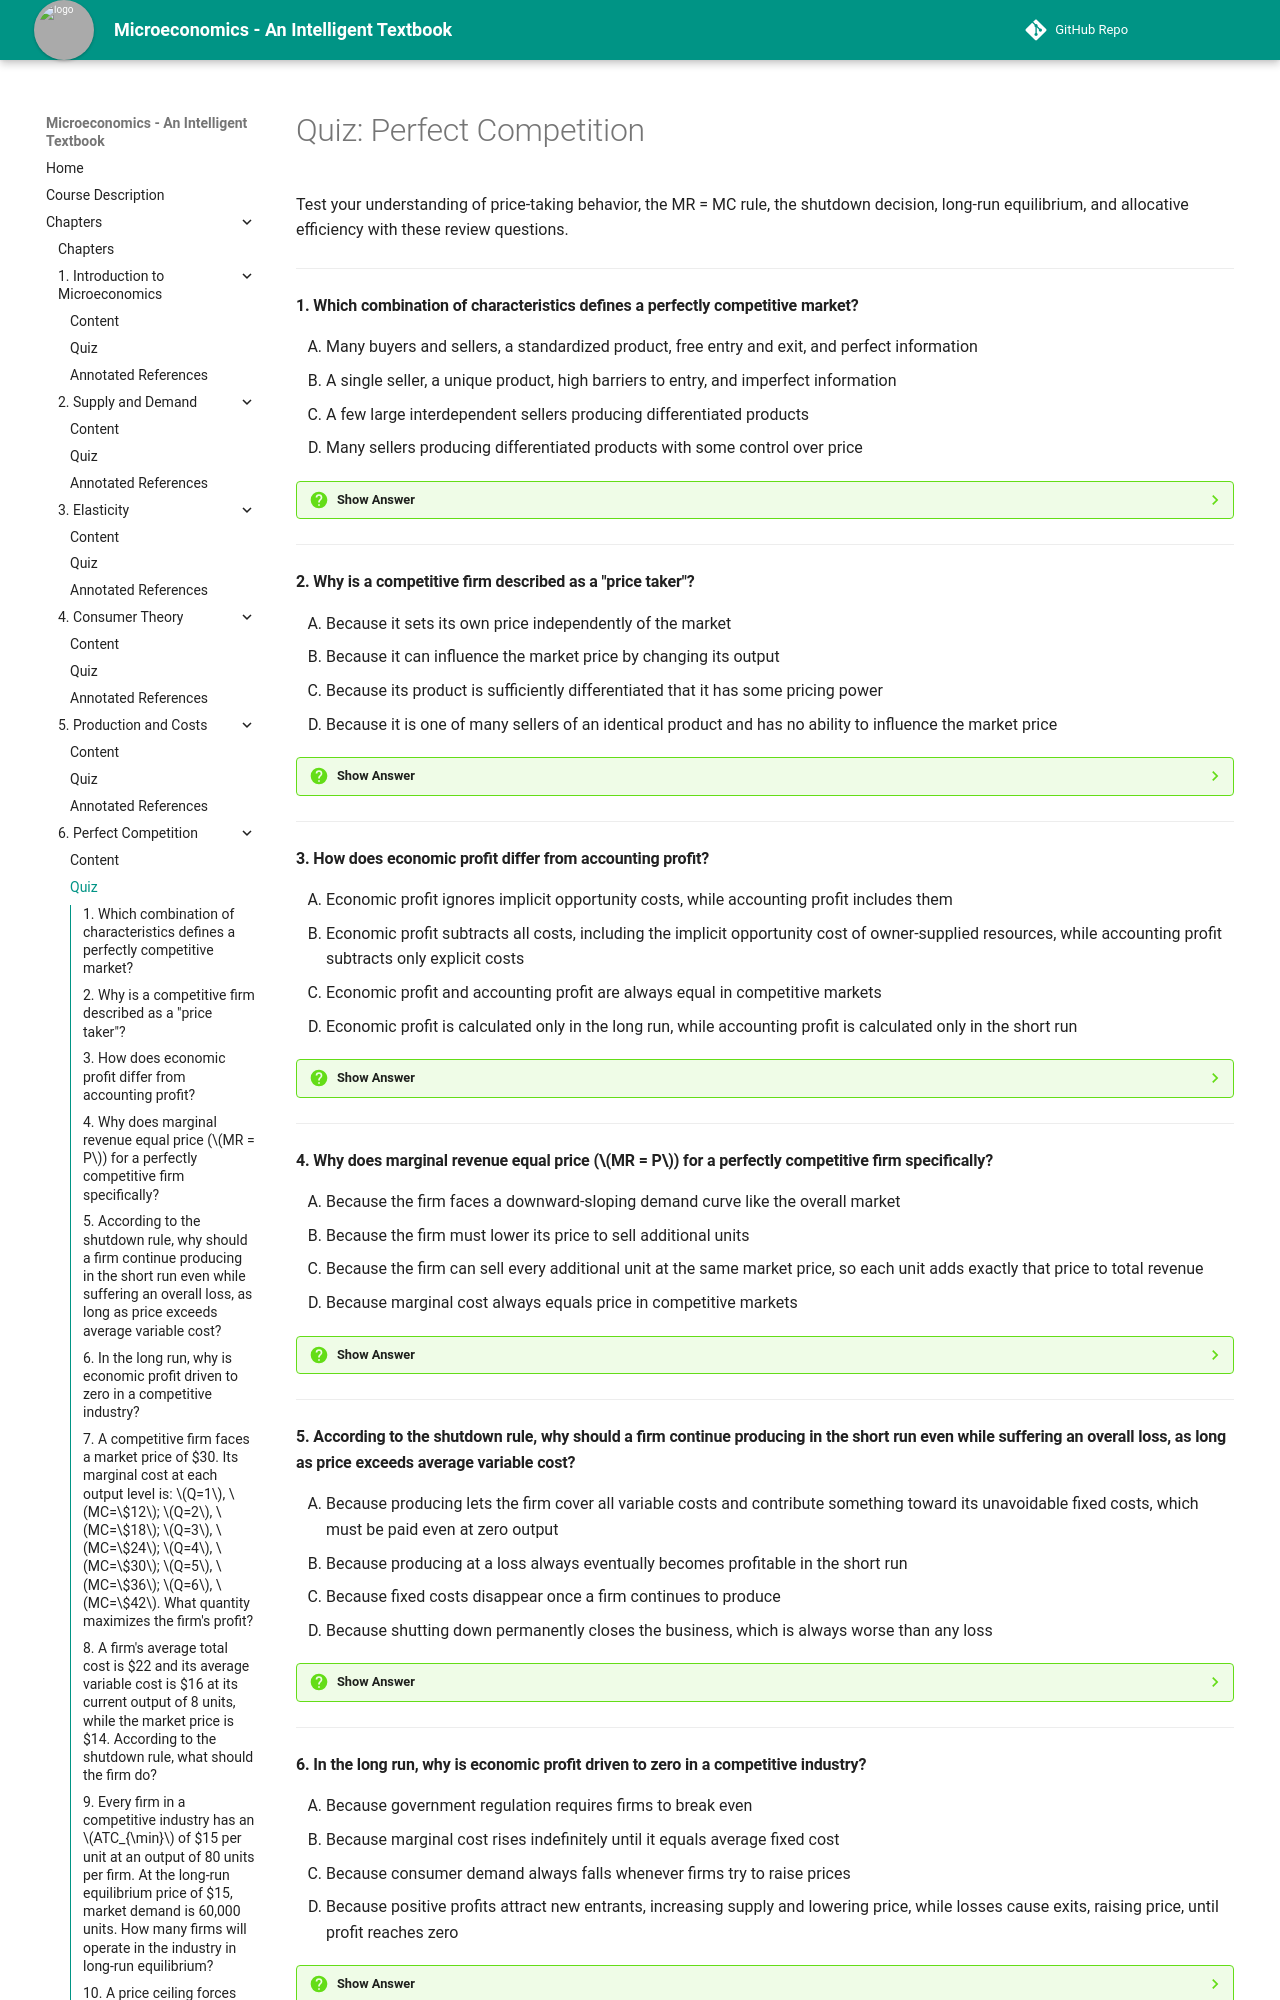

repository: AK95AM98/microeconomics · page: chapters/06-perfect-competition/quiz/index.html · generator: mkdocs

# Quiz: Perfect Competition

Test your understanding of price-taking behavior, the MR = MC rule, the shutdown decision, long-run equilibrium, and allocative efficiency with these review questions.

---

#### 1. Which combination of characteristics defines a perfectly competitive market?

<div class="upper-alpha" markdown>
1. Many buyers and sellers, a standardized product, free entry and exit, and perfect information
2. A single seller, a unique product, high barriers to entry, and imperfect information
3. A few large interdependent sellers producing differentiated products
4. Many sellers producing differentiated products with some control over price
</div>

??? question "Show Answer"
    The correct answer is **A**. Perfect competition requires many small buyers and sellers, a homogeneous (standardized) product, free entry and exit, and perfect information. Option B describes a monopoly, option C describes an oligopoly, and option D describes monopolistic competition — all distinct market structures covered in later chapters.

    **Concept Tested:** Perfect Competition

---

#### 2. Why is a competitive firm described as a "price taker"?

<div class="upper-alpha" markdown>
1. Because it sets its own price independently of the market
2. Because it can influence the market price by changing its output
3. Because its product is sufficiently differentiated that it has some pricing power
4. Because it is one of many sellers of an identical product and has no ability to influence the market price
</div>

??? question "Show Answer"
    The correct answer is **D**. A competitive firm sells an identical product alongside many other sellers, so attempting to charge above the market price would simply drive buyers to competitors, and there is no reason to charge below it. Option A and B describe firms with market power, which a price taker lacks, and option C contradicts the standardized-product condition of perfect competition.

    **Concept Tested:** Price Taker

---

#### 3. How does economic profit differ from accounting profit?

<div class="upper-alpha" markdown>
1. Economic profit ignores implicit opportunity costs, while accounting profit includes them
2. Economic profit subtracts all costs, including the implicit opportunity cost of owner-supplied resources, while accounting profit subtracts only explicit costs
3. Economic profit and accounting profit are always equal in competitive markets
4. Economic profit is calculated only in the long run, while accounting profit is calculated only in the short run
</div>

??? question "Show Answer"
    The correct answer is **B**. Economic profit subtracts both explicit costs and implicit opportunity costs (such as forgone wages) from revenue, while accounting profit subtracts only explicit, out-of-pocket costs, so a firm can show positive accounting profit while earning zero or negative economic profit. Option A reverses the two definitions, option C is false since the two measures differ whenever implicit costs exist, and option D incorrectly ties the two profit measures to different time horizons.

    **Concept Tested:** Economic Profit

---

#### 4. Why does marginal revenue equal price ($MR = P$) for a perfectly competitive firm specifically?

<div class="upper-alpha" markdown>
1. Because the firm faces a downward-sloping demand curve like the overall market
2. Because the firm must lower its price to sell additional units
3. Because the firm can sell every additional unit at the same market price, so each unit adds exactly that price to total revenue
4. Because marginal cost always equals price in competitive markets
</div>

??? question "Show Answer"
    The correct answer is **C**. Because a price-taking firm faces a horizontal (perfectly elastic) demand curve at the market price, every additional unit sold adds exactly that price to total revenue, so $MR = P$. Option A and B describe a firm with market power that must lower price to sell more, the opposite of a price taker, and option D confuses the profit-maximizing condition ($P=MC$ at the optimum) with a general identity that holds at every quantity.

    **Concept Tested:** Marginal Revenue

---
